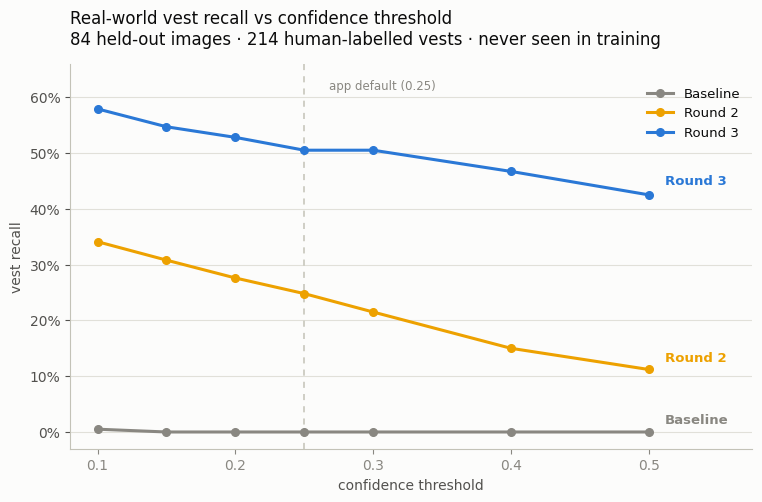

Source code (Python): (Note: this script raises an exception after producing the figure.)
"""Publication-quality figure suite for NB09 (vest-detection campaign).

Consistent theme across all figures; deliberately diverse forms:
  fig1 line  | fig2 horizontal bar | fig3 dumbbell
  fig4 stacked horizontal bar | fig5 connected scatter | fig6 small multiples
No dual-axis charts. Every series is direct-labelled as well as legended.
"""
from pathlib import Path

import matplotlib
matplotlib.use("Agg")
import matplotlib.pyplot as plt
from matplotlib.ticker import PercentFormatter

RESULTS = Path(r"c:\Users\nwagb\Desktop\SponsorshipGlobalTalentPrep\PPE_Compliance_detection\results")

# ---- theme (validated reference palette, light surface) ----
SURFACE = "#fcfcfb"
INK, INK2, MUTED = "#0b0b0b", "#52514e", "#898781"
GRID, AXIS = "#e1e0d9", "#c3c2b7"
BLUE, AQUA, YELLOW, GREEN, VIOLET, ORANGE = "#2a78d6", "#1baf7a", "#eda100", "#008300", "#4a3aa7", "#eb6834"
GOOD, BAD = "#006300", "#d03b3b"
MODEL_COLOR = {"Baseline": MUTED, "Round 1": ORANGE, "Round 2": YELLOW, "Round 3": BLUE}

plt.rcParams.update({
    "font.family": ["Segoe UI", "DejaVu Sans"], "font.size": 10,
    "text.color": INK, "axes.edgecolor": AXIS, "axes.labelcolor": INK2,
    "xtick.color": MUTED, "ytick.color": INK2,
    "figure.facecolor": SURFACE, "axes.facecolor": SURFACE, "savefig.facecolor": SURFACE,
    "axes.titlesize": 12, "axes.titlelocation": "left", "axes.titlepad": 14,
})


def despine(ax, keep=("bottom", "left")):
    for s in ["top", "right", "bottom", "left"]:
        ax.spines[s].set_visible(s in keep)


def save(fig, name):
    fig.savefig(RESULTS / name, dpi=150, bbox_inches="tight")
    plt.close(fig)
    print("saved", name)


# ============================ data ============================
THRESH = [0.10, 0.15, 0.20, 0.25, 0.30, 0.40, 0.50]
RECALL = {
    "Baseline": [0.5, 0.0, 0.0, 0.0, 0.0, 0.0, 0.0],
    "Round 2":  [34.1, 30.8, 27.6, 24.8, 21.5, 15.0, 11.2],
    "Round 3":  [57.9, 54.7, 52.8, 50.5, 50.5, 46.7, 42.5],
}
AT25 = {  # recall %, precision %, found/total
    "Baseline": (0.0, 0.0, 0, 214),
    "Round 2": (24.8, 88.3, 53, 214),
    "Round 3": (50.5, 80.0, 108, 214),
}
CLASSES = ["hardhat", "no-hardhat", "vest", "no-vest", "person"]
INDIST = {  # AP50 on the original test set
    "Baseline": [0.940, 0.966, 0.920, 0.921, 0.915],
    "Round 2":  [0.940, 0.965, 0.908, 0.877, 0.923],
    "Round 3":  [0.934, 0.965, 0.878, 0.872, 0.915],
}
INDIST_MAP50 = {"Baseline": 0.932, "Round 1": 0.919, "Round 2": 0.923, "Round 3": 0.913}
RW_RECALL_25 = {"Baseline": 0.0, "Round 2": 24.8, "Round 3": 50.5}

# training-set composition (images, and vest boxes contributed)
SOURCES = [
    ("Original train\n(3 merged PPE datasets)", 15480, 0),
    ("vest_boost\n(Roboflow safety-vests)", 3452, 6021),
    ("vest_boost2\n(hardhat+vest set)", 871, 21),
    ("vest_boost_sh17\n(SH17 train split)", 128, 313),
]

# ============================ fig 1: recall curve (line) ============================
fig, ax = plt.subplots(figsize=(8.8, 5))
for name, vals in RECALL.items():
    ax.plot(THRESH, vals, marker="o", ms=5.5, lw=2.2, color=MODEL_COLOR[name], label=name, zorder=3)
ax.axvline(0.25, color=AXIS, lw=1.1, ls=(0, (4, 4)), zorder=1)
ax.annotate("app default (0.25)", xy=(0.25, 62), xytext=(0.268, 62),
            fontsize=8.5, color=MUTED, va="center")
# direct labels, offset vertically so they never collide
for name, dy in (("Round 3", 2.5), ("Round 2", 2.0), ("Baseline", 2.2)):
    ax.annotate(name, xy=(THRESH[-1], RECALL[name][-1]), xytext=(THRESH[-1] + 0.012, RECALL[name][-1] + dy),
                fontsize=9.5, color=MODEL_COLOR[name], fontweight="bold", va="center")
ax.set_xlim(0.08, 0.575)
ax.set_ylim(-3, 66)
ax.set_xlabel("confidence threshold")
ax.set_ylabel("vest recall")
ax.yaxis.set_major_formatter(PercentFormatter())
ax.grid(axis="y", color=GRID, lw=0.8)
ax.set_axisbelow(True)
despine(ax)
ax.legend(frameon=False, fontsize=9.5, loc="upper right", bbox_to_anchor=(1.0, 0.97))
ax.set_title("Real-world vest recall vs confidence threshold\n"
             "84 held-out images · 214 human-labelled vests · never seen in training",
             color=INK)
save(fig, "nb09_fig1_realworld_recall_curve.png")

# ============================ fig 2: headline (horizontal bar) ============================
fig, ax = plt.subplots(figsize=(8.8, 3.4))
names = ["Baseline", "Round 2", "Round 3"]
ypos = range(len(names))
for y, n in zip(ypos, names):
    r = AT25[n][0]
    ax.barh(y, r, height=0.55, color=MODEL_COLOR[n], zorder=3)
    found, total = AT25[n][2], AT25[n][3]
    ax.annotate(f"{r:.1f}%   ({found} of {total} vests found)",
                xy=(r + 1.2, y), va="center", fontsize=10, color=INK2, zorder=4)
ax.set_yticks(list(ypos), names, fontsize=11)
ax.invert_yaxis()
ax.set_xlim(0, 78)
ax.set_xlabel("vest recall at the app's default confidence (0.25)")
ax.xaxis.set_major_formatter(PercentFormatter())
ax.grid(axis="x", color=GRID, lw=0.8)
ax.set_axisbelow(True)
despine(ax, keep=("bottom",))
ax.tick_params(axis="y", length=0)
ax.set_title("Headline: the deployed baseline detected no real-world vests at all", color=INK)
save(fig, "nb09_fig2_headline_bar.png")

# ============================ fig 3: class integrity (dumbbell) ============================
fig, ax = plt.subplots(figsize=(8.8, 4.6))
order = list(reversed(CLASSES))
for y, c in enumerate(order):
    i = CLASSES.index(c)
    b, r3 = INDIST["Baseline"][i], INDIST["Round 3"][i]
    ax.plot([b, r3], [y, y], color=GRID, lw=2.5, zorder=1, solid_capstyle="round")
    ax.scatter([b], [y], s=78, color=MUTED, zorder=3)
    ax.scatter([r3], [y], s=95, color=BLUE, zorder=4)
    d = r3 - b
    ax.annotate(f"{d:+.3f}", xy=(1.005, y), fontsize=9.5, va="center",
                color=GOOD if d >= -0.01 else BAD, fontweight="bold")
ax.set_yticks(range(len(order)), order, fontsize=10.5)
ax.set_xlim(0.855, 1.045)
ax.set_xticks([0.86, 0.88, 0.90, 0.92, 0.94, 0.96, 0.98, 1.00])
ax.set_xlabel("AP50 on the original held-out test set")
ax.grid(axis="x", color=GRID, lw=0.8)
ax.set_axisbelow(True)
despine(ax, keep=("bottom",))
ax.tick_params(axis="y", length=0)
handles = [plt.Line2D([], [], marker="o", ls="", ms=8, color=MUTED, label="Baseline"),
           plt.Line2D([], [], marker="o", ls="", ms=9, color=BLUE, label="Round 3 (deployed)")]
# legend below the plot so it can never crowd the bottom data row
ax.legend(handles=handles, frameon=False, fontsize=9.5, ncol=2,
          loc="upper center", bbox_to_anchor=(0.5, -0.16))
ax.set_title("Class integrity: hard-hat, no-hard-hat and person are preserved\n"
             "vest / no-vest dip here because this test set's vests are one narrow style",
             color=INK)
save(fig, "nb09_fig3_class_integrity.png")

# ============================ fig 4: data composition (stacked h-bar) ============================
fig, (axA, axB) = plt.subplots(1, 2, figsize=(11.5, 3.9))
labels = [s[0] for s in SOURCES]
imgs = [s[1] for s in SOURCES]
vests = [s[2] for s in SOURCES]
cols = [MUTED, BLUE, AQUA, VIOLET]
y = range(len(labels))
axA.barh(list(y), imgs, height=0.6, color=cols, zorder=3)
for i, v in enumerate(imgs):
    axA.annotate(f"{v:,}", xy=(v + 260, i), va="center", fontsize=9.5, color=INK2)
axA.set_yticks(list(y), labels, fontsize=9)
axA.invert_yaxis()
axA.set_xlim(0, 19500)
axA.set_xlabel("images in the training pool")
axA.grid(axis="x", color=GRID, lw=0.8)
axA.set_axisbelow(True)
despine(axA, keep=("bottom",))
axA.tick_params(axis="y", length=0)
axA.set_title("Training pool by source", color=INK, fontsize=11)

axB.barh(list(y), vests, height=0.6, color=cols, zorder=3)
for i, v in enumerate(vests):
    axB.annotate(f"{v:,}" if v else "0", xy=(v + 95, i), va="center", fontsize=9.5, color=INK2)
axB.set_yticks(list(y), ["" for _ in labels])
axB.invert_yaxis()
axB.set_xlim(0, 7200)
axB.set_xlabel("vest bounding boxes contributed")
axB.grid(axis="x", color=GRID, lw=0.8)
axB.set_axisbelow(True)
despine(axB, keep=("bottom",))
axB.tick_params(axis="y", length=0)
axB.set_title("Vest signal by source", color=INK, fontsize=11)
fig.suptitle("Where the vest training signal actually comes from", fontsize=12.5, color=INK,
             x=0.008, ha="left", y=1.06)
save(fig, "nb09_fig4_data_composition.png")

# ============================ fig 5: precision-recall trade (connected scatter) ============================
fig, ax = plt.subplots(figsize=(9.2, 5.0))
pts = [(AT25[n][0], AT25[n][1], n) for n in ["Baseline", "Round 2", "Round 3"]]
ax.plot([p[0] for p in pts[1:]], [p[1] for p in pts[1:]], color=GRID, lw=2, zorder=1)
# label placement chosen so no text crosses the connector line (which descends
# left->right) and nothing runs off the right edge
PLACE = {  # name: (dx, dy, ha)
    "Baseline": (2.2, 7.5, "left"),
    "Round 2": (0.0, 9.5, "center"),
    "Round 3": (0.0, -11.0, "center"),
}
for r, p, n in pts:
    ax.scatter([r], [p], s=150, color=MODEL_COLOR[n], zorder=3)
    dx, dy, ha = PLACE[n]
    ax.annotate(f"{n}\nrecall {r:.1f}% · precision {p:.0f}%",
                xy=(r, p), xytext=(r + dx, p + dy),
                fontsize=9.5, color=MODEL_COLOR[n], fontweight="bold",
                va="center", ha=ha)
ax.set_xlim(-8, 72)
ax.set_ylim(-14, 108)
ax.set_xlabel("vest recall (share of real vests found)")
ax.set_ylabel("vest precision (share of calls that are correct)")
ax.xaxis.set_major_formatter(PercentFormatter())
ax.yaxis.set_major_formatter(PercentFormatter())
ax.grid(color=GRID, lw=0.8)
ax.set_axisbelow(True)
despine(ax)
ax.set_title("The trade we accepted: round 3 doubles recall for 8 points of precision\n"
             "at the app's default confidence of 0.25", color=INK)
save(fig, "nb09_fig5_precision_recall.png")

# ============================ fig 6: why the proxy metric misled (small multiples) ============================
fig, (ax1, ax2) = plt.subplots(1, 2, figsize=(11.5, 4.3))
rounds = ["Baseline", "Round 2", "Round 3"]
xs = range(len(rounds))

vals1 = [INDIST_MAP50[r] for r in rounds]
ax1.plot(list(xs), vals1, marker="o", ms=9, lw=2.4, color=BAD, zorder=3)
for x, v in zip(xs, vals1):
    ax1.annotate(f"{v:.3f}", xy=(x, v + 0.004), ha="center", fontsize=9.5, color=INK2)
ax1.set_xticks(list(xs), rounds, fontsize=10)
ax1.set_ylim(0.900, 0.945)
ax1.set_ylabel("mAP50 (original test set)")
ax1.grid(axis="y", color=GRID, lw=0.8)
ax1.set_axisbelow(True)
despine(ax1)
ax1.set_title("Proxy metric says: getting worse", color=BAD, fontsize=11)

vals2 = [RW_RECALL_25[r] for r in rounds]
ax2.plot(list(xs), vals2, marker="o", ms=9, lw=2.4, color=GOOD, zorder=3)
# offset labels left/above the ascending line so the stroke never crosses text
for x, v in zip(xs, vals2):
    ax2.annotate(f"{v:.1f}%", xy=(x - 0.06, v + 4.2), ha="right" if x else "left",
                 fontsize=9.5, color=INK2)
ax2.set_xticks(list(xs), rounds, fontsize=10)
ax2.set_ylim(-4, 62)
ax2.set_ylabel("real-world vest recall")
ax2.yaxis.set_major_formatter(PercentFormatter())
ax2.grid(axis="y", color=GRID, lw=0.8)
ax2.set_axisbelow(True)
despine(ax2)
ax2.set_title("Goal metric says: transformed", color=GOOD, fontsize=11)

fig.suptitle("Why we changed how we measure — the two metrics disagree by design",
             fontsize=12.5, color=INK, x=0.008, ha="left", y=1.04)
save(fig, "nb09_fig6_metric_divergence.png")

print("\nall figures written")
